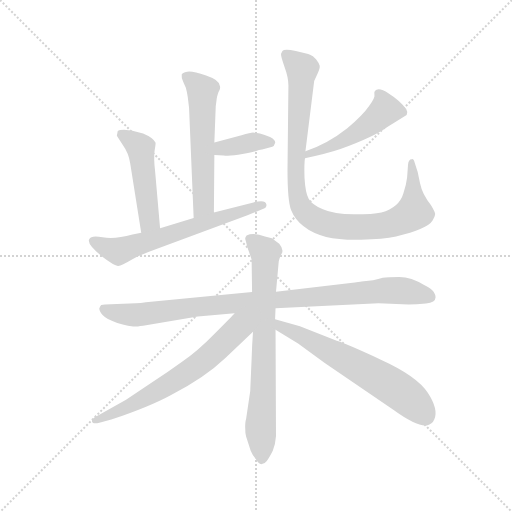
t = 0.00 s
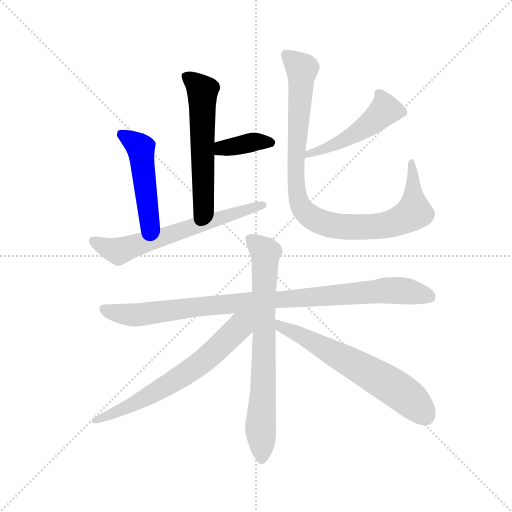
t = 1.62 s
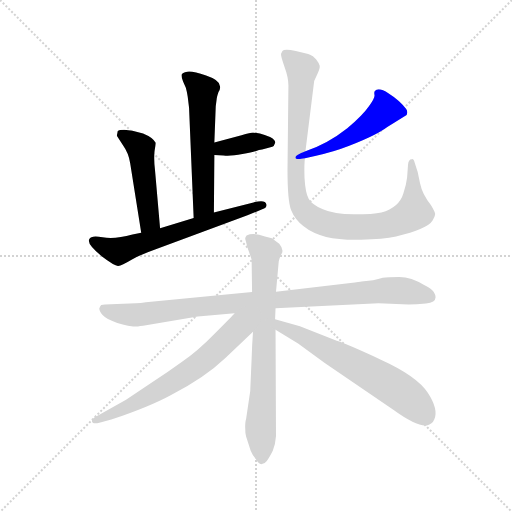
t = 3.25 s
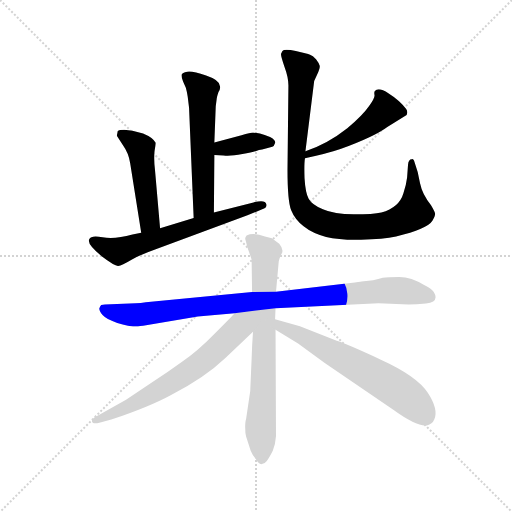
t = 4.87 s
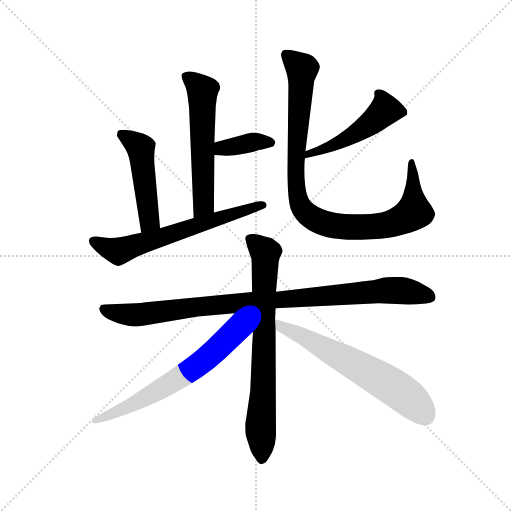
t = 6.50 s
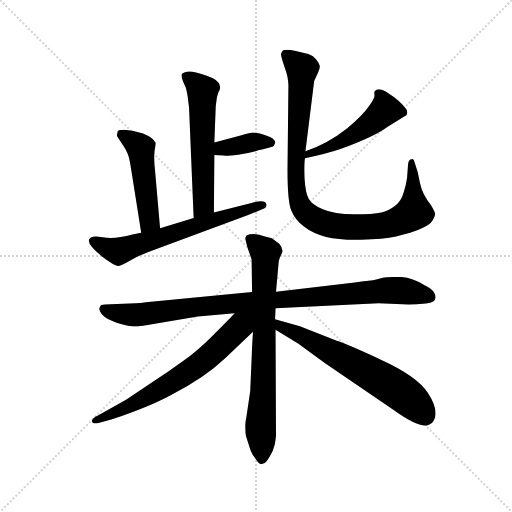
t = 8.12 s

The animated SVG that drew these frames (rendered in a browser with its animation timeline set to each time). Animation: 10 CSS @keyframes rules; one cycle of 8.12 s.

<svg version="1.1" viewBox="0 0 1024 1024" xmlns="http://www.w3.org/2000/svg">
  <g stroke="lightgray" stroke-dasharray="1,1" stroke-width="1" transform="scale(4, 4)">
    <line x1="0" y1="0" x2="256" y2="256"></line>
    <line x1="256" y1="0" x2="0" y2="256"></line>
    <line x1="128" y1="0" x2="128" y2="256"></line>
    <line x1="0" y1="128" x2="256" y2="128"></line>
  </g>
  <g transform="scale(0.92, -0.92) translate(60, -850)">
    <style type="text/css">
      
        @keyframes keyframes0 {
          from {
            stroke: blue;
            stroke-dashoffset: 574;
            stroke-width: 128;
          }
          65% {
            animation-timing-function: step-end;
            stroke: blue;
            stroke-dashoffset: 0;
            stroke-width: 128;
          }
          to {
            stroke: black;
            stroke-width: 1024;
          }
        }
        #make-me-a-hanzi-animation-0 {
          animation: keyframes0 0.7171223958333334s both;
          animation-delay: 0s;
          animation-timing-function: linear;
        }
      
        @keyframes keyframes1 {
          from {
            stroke: blue;
            stroke-dashoffset: 377;
            stroke-width: 128;
          }
          55% {
            animation-timing-function: step-end;
            stroke: blue;
            stroke-dashoffset: 0;
            stroke-width: 128;
          }
          to {
            stroke: black;
            stroke-width: 1024;
          }
        }
        #make-me-a-hanzi-animation-1 {
          animation: keyframes1 0.5568033854166666s both;
          animation-delay: 0.7171223958333334s;
          animation-timing-function: linear;
        }
      
        @keyframes keyframes2 {
          from {
            stroke: blue;
            stroke-dashoffset: 485;
            stroke-width: 128;
          }
          61% {
            animation-timing-function: step-end;
            stroke: blue;
            stroke-dashoffset: 0;
            stroke-width: 128;
          }
          to {
            stroke: black;
            stroke-width: 1024;
          }
        }
        #make-me-a-hanzi-animation-2 {
          animation: keyframes2 0.6446940104166666s both;
          animation-delay: 1.27392578125s;
          animation-timing-function: linear;
        }
      
        @keyframes keyframes3 {
          from {
            stroke: blue;
            stroke-dashoffset: 644;
            stroke-width: 128;
          }
          68% {
            animation-timing-function: step-end;
            stroke: blue;
            stroke-dashoffset: 0;
            stroke-width: 128;
          }
          to {
            stroke: black;
            stroke-width: 1024;
          }
        }
        #make-me-a-hanzi-animation-3 {
          animation: keyframes3 0.7740885416666666s both;
          animation-delay: 1.9186197916666665s;
          animation-timing-function: linear;
        }
      
        @keyframes keyframes4 {
          from {
            stroke: blue;
            stroke-dashoffset: 489;
            stroke-width: 128;
          }
          61% {
            animation-timing-function: step-end;
            stroke: blue;
            stroke-dashoffset: 0;
            stroke-width: 128;
          }
          to {
            stroke: black;
            stroke-width: 1024;
          }
        }
        #make-me-a-hanzi-animation-4 {
          animation: keyframes4 0.64794921875s both;
          animation-delay: 2.692708333333333s;
          animation-timing-function: linear;
        }
      
        @keyframes keyframes5 {
          from {
            stroke: blue;
            stroke-dashoffset: 975;
            stroke-width: 128;
          }
          76% {
            animation-timing-function: step-end;
            stroke: blue;
            stroke-dashoffset: 0;
            stroke-width: 128;
          }
          to {
            stroke: black;
            stroke-width: 1024;
          }
        }
        #make-me-a-hanzi-animation-5 {
          animation: keyframes5 1.04345703125s both;
          animation-delay: 3.340657552083333s;
          animation-timing-function: linear;
        }
      
        @keyframes keyframes6 {
          from {
            stroke: blue;
            stroke-dashoffset: 969;
            stroke-width: 128;
          }
          76% {
            animation-timing-function: step-end;
            stroke: blue;
            stroke-dashoffset: 0;
            stroke-width: 128;
          }
          to {
            stroke: black;
            stroke-width: 1024;
          }
        }
        #make-me-a-hanzi-animation-6 {
          animation: keyframes6 1.03857421875s both;
          animation-delay: 4.384114583333333s;
          animation-timing-function: linear;
        }
      
        @keyframes keyframes7 {
          from {
            stroke: blue;
            stroke-dashoffset: 749;
            stroke-width: 128;
          }
          71% {
            animation-timing-function: step-end;
            stroke: blue;
            stroke-dashoffset: 0;
            stroke-width: 128;
          }
          to {
            stroke: black;
            stroke-width: 1024;
          }
        }
        #make-me-a-hanzi-animation-7 {
          animation: keyframes7 0.8595377604166666s both;
          animation-delay: 5.422688802083333s;
          animation-timing-function: linear;
        }
      
        @keyframes keyframes8 {
          from {
            stroke: blue;
            stroke-dashoffset: 669;
            stroke-width: 128;
          }
          69% {
            animation-timing-function: step-end;
            stroke: blue;
            stroke-dashoffset: 0;
            stroke-width: 128;
          }
          to {
            stroke: black;
            stroke-width: 1024;
          }
        }
        #make-me-a-hanzi-animation-8 {
          animation: keyframes8 0.79443359375s both;
          animation-delay: 6.2822265625s;
          animation-timing-function: linear;
        }
      
        @keyframes keyframes9 {
          from {
            stroke: blue;
            stroke-dashoffset: 640;
            stroke-width: 128;
          }
          68% {
            animation-timing-function: step-end;
            stroke: blue;
            stroke-dashoffset: 0;
            stroke-width: 128;
          }
          to {
            stroke: black;
            stroke-width: 1024;
          }
        }
        #make-me-a-hanzi-animation-9 {
          animation: keyframes9 0.7708333333333334s both;
          animation-delay: 7.07666015625s;
          animation-timing-function: linear;
        }
      
    </style>
    
      <path d="M 409 619 L 411 634 Q 411 638 415 650 Q 420 658 418 663 Q 418 676 388 686 Q 358 696 347 694 Q 336 692 335 688 Q 334 682 338 673 L 344 659 Q 347 648 348 640 L 351 616 L 361 376 C 362 346 405 358 405 388 L 406 513 L 406 540 L 409 619 Z" fill="lightgray"></path>
    
      <path d="M 406 513 L 426 512 Q 440 510 467 515 Q 495 520 503 524 Q 509 524 518 527 L 532 531 Q 536 532 538 539 Q 540 545 527 552 Q 515 558 505 560 L 490 562 Q 485 562 465 556 L 406 540 C 377 532 376 514 406 513 Z" fill="lightgray"></path>
    
      <path d="M 288 354 L 277 480 Q 274 505 276 522 Q 279 539 278 540 Q 273 551 251 560 L 228 566 L 210 568 Q 199 568 196 565 L 194 555 L 207 535 Q 220 517 223 495 L 247 344 C 252 314 291 324 288 354 Z" fill="lightgray"></path>
    
      <path d="M 361 376 L 288 354 L 247 344 L 228 340 Q 189 329 163 334 Q 138 339 134 330 Q 128 320 161 293 Q 190 271 197 272 Q 205 273 225 285 Q 246 297 283 310 L 478 382 L 510 395 Q 521 398 519 406 Q 517 417 491 410 L 405 388 L 361 376 Z" fill="lightgray"></path>
    
      <path d="M 603 506 Q 651 516 680 526 Q 754 553 782 574 L 824 600 Q 827 607 823 613 Q 809 632 785 647 Q 762 662 755 652 Q 753 650 754 644 Q 756 638 742 619 Q 729 600 695 571 Q 652 537 604 521 C 576 511 574 500 603 506 Z" fill="lightgray"></path>
    
      <path d="M 604 521 L 623 674 L 630 689 Q 636 702 635 707 Q 634 712 627 721 Q 620 729 614 731 Q 608 733 583 739 Q 558 745 554 739 L 551 733 Q 550 729 558 706 Q 567 682 567 664 L 565 481 Q 565 412 573 393 Q 581 373 600 358 Q 620 342 649 335 Q 678 328 725 329 Q 773 330 801 336 Q 869 352 880 370 Q 886 381 886 385 Q 886 389 877 404 Q 858 427 853 452 L 848 476 L 840 501 Q 838 506 835 504 Q 828 504 827 492 L 825 464 Q 823 447 817 430 Q 808 399 769 388 Q 752 384 709 384 Q 666 384 642 395 Q 618 405 611 418 Q 604 430 602 463 Q 601 495 603 506 L 604 521 Z" fill="lightgray"></path>
    
      <path d="M 251 142 L 370 162 L 450 169 L 539 180 L 763 191 L 828 188 Q 845 188 866 190 Q 896 194 883 215 Q 879 222 863 230 Q 834 248 808 248 Q 782 248 772 246 Q 763 243 751 241 L 726 238 Q 723 237 702 235 L 540 216 L 488 215 L 257 193 Q 246 191 235 191 L 168 188 Q 162 188 160 187 Q 158 185 156 180 Q 155 175 163 165 Q 172 155 195 148 Q 219 140 240 140 Q 244 142 251 142 Z" fill="lightgray"></path>
    
      <path d="M 490 129 Q 488 102 487 70 L 484 0 L 475 -61 Q 473 -66 473 -79 Q 473 -92 475 -99 L 485 -130 Q 489 -140 496 -148 Q 502 -159 508 -159 Q 515 -159 520 -152 Q 525 -146 533 -130 Q 539 -115 540 -98 L 539 133 L 538 156 L 539 180 L 540 216 L 546 282 Q 547 288 552 298 Q 558 307 547 320 L 531 332 L 516 336 Q 491 345 476 338 Q 473 334 473 331 L 478 312 L 487 286 L 488 215 L 490 129 Z" fill="lightgray"></path>
    
      <path d="M 450 169 Q 445 163 407 125 Q 369 86 335 63 Q 306 42 274 21 L 214 -19 L 153 -53 Q 140 -59 140 -64 Q 139 -73 156 -69 L 182 -62 Q 265 -34 311 -9 Q 385 29 430 72 L 490 129 C 535 172 488 209 450 169 Z" fill="lightgray"></path>
    
      <path d="M 539 133 L 588 103 L 646 61 L 795 -41 Q 846 -78 868 -75 Q 880 -72 884 -62 Q 894 -41 870 -4 Q 847 32 768 68 Q 690 104 672 109 L 592 141 L 538 156 C 509 164 513 149 539 133 Z" fill="lightgray"></path>
    
    
      <clipPath id="make-me-a-hanzi-clip-0">
        <path d="M 409 619 L 411 634 Q 411 638 415 650 Q 420 658 418 663 Q 418 676 388 686 Q 358 696 347 694 Q 336 692 335 688 Q 334 682 338 673 L 344 659 Q 347 648 348 640 L 351 616 L 361 376 C 362 346 405 358 405 388 L 406 513 L 406 540 L 409 619 Z"></path>
      </clipPath>
      <path clip-path="url(#make-me-a-hanzi-clip-0)" d="M 345 682 L 380 650 L 383 412 L 367 384" fill="none" id="make-me-a-hanzi-animation-0" stroke-dasharray="446 892" stroke-linecap="round"></path>
    
      <clipPath id="make-me-a-hanzi-clip-1">
        <path d="M 406 513 L 426 512 Q 440 510 467 515 Q 495 520 503 524 Q 509 524 518 527 L 532 531 Q 536 532 538 539 Q 540 545 527 552 Q 515 558 505 560 L 490 562 Q 485 562 465 556 L 406 540 C 377 532 376 514 406 513 Z"></path>
      </clipPath>
      <path clip-path="url(#make-me-a-hanzi-clip-1)" d="M 411 520 L 489 541 L 529 540" fill="none" id="make-me-a-hanzi-animation-1" stroke-dasharray="249 498" stroke-linecap="round"></path>
    
      <clipPath id="make-me-a-hanzi-clip-2">
        <path d="M 288 354 L 277 480 Q 274 505 276 522 Q 279 539 278 540 Q 273 551 251 560 L 228 566 L 210 568 Q 199 568 196 565 L 194 555 L 207 535 Q 220 517 223 495 L 247 344 C 252 314 291 324 288 354 Z"></path>
      </clipPath>
      <path clip-path="url(#make-me-a-hanzi-clip-2)" d="M 205 558 L 245 527 L 265 376 L 252 353" fill="none" id="make-me-a-hanzi-animation-2" stroke-dasharray="357 714" stroke-linecap="round"></path>
    
      <clipPath id="make-me-a-hanzi-clip-3">
        <path d="M 361 376 L 288 354 L 247 344 L 228 340 Q 189 329 163 334 Q 138 339 134 330 Q 128 320 161 293 Q 190 271 197 272 Q 205 273 225 285 Q 246 297 283 310 L 478 382 L 510 395 Q 521 398 519 406 Q 517 417 491 410 L 405 388 L 361 376 Z"></path>
      </clipPath>
      <path clip-path="url(#make-me-a-hanzi-clip-3)" d="M 143 326 L 163 313 L 203 305 L 511 404" fill="none" id="make-me-a-hanzi-animation-3" stroke-dasharray="516 1032" stroke-linecap="round"></path>
    
      <clipPath id="make-me-a-hanzi-clip-4">
        <path d="M 603 506 Q 651 516 680 526 Q 754 553 782 574 L 824 600 Q 827 607 823 613 Q 809 632 785 647 Q 762 662 755 652 Q 753 650 754 644 Q 756 638 742 619 Q 729 600 695 571 Q 652 537 604 521 C 576 511 574 500 603 506 Z"></path>
      </clipPath>
      <path clip-path="url(#make-me-a-hanzi-clip-4)" d="M 763 647 L 776 621 L 775 609 L 753 588 L 684 543 L 611 513" fill="none" id="make-me-a-hanzi-animation-4" stroke-dasharray="361 722" stroke-linecap="round"></path>
    
      <clipPath id="make-me-a-hanzi-clip-5">
        <path d="M 604 521 L 623 674 L 630 689 Q 636 702 635 707 Q 634 712 627 721 Q 620 729 614 731 Q 608 733 583 739 Q 558 745 554 739 L 551 733 Q 550 729 558 706 Q 567 682 567 664 L 565 481 Q 565 412 573 393 Q 581 373 600 358 Q 620 342 649 335 Q 678 328 725 329 Q 773 330 801 336 Q 869 352 880 370 Q 886 381 886 385 Q 886 389 877 404 Q 858 427 853 452 L 848 476 L 840 501 Q 838 506 835 504 Q 828 504 827 492 L 825 464 Q 823 447 817 430 Q 808 399 769 388 Q 752 384 709 384 Q 666 384 642 395 Q 618 405 611 418 Q 604 430 602 463 Q 601 495 603 506 L 604 521 Z"></path>
      </clipPath>
      <path clip-path="url(#make-me-a-hanzi-clip-5)" d="M 562 731 L 597 700 L 583 470 L 591 410 L 611 382 L 639 367 L 685 357 L 765 359 L 821 376 L 839 389 L 834 496" fill="none" id="make-me-a-hanzi-animation-5" stroke-dasharray="847 1694" stroke-linecap="round"></path>
    
      <clipPath id="make-me-a-hanzi-clip-6">
        <path d="M 251 142 L 370 162 L 450 169 L 539 180 L 763 191 L 828 188 Q 845 188 866 190 Q 896 194 883 215 Q 879 222 863 230 Q 834 248 808 248 Q 782 248 772 246 Q 763 243 751 241 L 726 238 Q 723 237 702 235 L 540 216 L 488 215 L 257 193 Q 246 191 235 191 L 168 188 Q 162 188 160 187 Q 158 185 156 180 Q 155 175 163 165 Q 172 155 195 148 Q 219 140 240 140 Q 244 142 251 142 Z"></path>
      </clipPath>
      <path clip-path="url(#make-me-a-hanzi-clip-6)" d="M 165 180 L 184 171 L 234 165 L 374 184 L 780 219 L 832 216 L 871 205" fill="none" id="make-me-a-hanzi-animation-6" stroke-dasharray="841 1682" stroke-linecap="round"></path>
    
      <clipPath id="make-me-a-hanzi-clip-7">
        <path d="M 490 129 Q 488 102 487 70 L 484 0 L 475 -61 Q 473 -66 473 -79 Q 473 -92 475 -99 L 485 -130 Q 489 -140 496 -148 Q 502 -159 508 -159 Q 515 -159 520 -152 Q 525 -146 533 -130 Q 539 -115 540 -98 L 539 133 L 538 156 L 539 180 L 540 216 L 546 282 Q 547 288 552 298 Q 558 307 547 320 L 531 332 L 516 336 Q 491 345 476 338 Q 473 334 473 331 L 478 312 L 487 286 L 488 215 L 490 129 Z"></path>
      </clipPath>
      <path clip-path="url(#make-me-a-hanzi-clip-7)" d="M 484 330 L 517 301 L 506 -83 L 510 -148" fill="none" id="make-me-a-hanzi-animation-7" stroke-dasharray="621 1242" stroke-linecap="round"></path>
    
      <clipPath id="make-me-a-hanzi-clip-8">
        <path d="M 450 169 Q 445 163 407 125 Q 369 86 335 63 Q 306 42 274 21 L 214 -19 L 153 -53 Q 140 -59 140 -64 Q 139 -73 156 -69 L 182 -62 Q 265 -34 311 -9 Q 385 29 430 72 L 490 129 C 535 172 488 209 450 169 Z"></path>
      </clipPath>
      <path clip-path="url(#make-me-a-hanzi-clip-8)" d="M 483 166 L 417 96 L 351 42 L 220 -34 L 146 -64" fill="none" id="make-me-a-hanzi-animation-8" stroke-dasharray="541 1082" stroke-linecap="round"></path>
    
      <clipPath id="make-me-a-hanzi-clip-9">
        <path d="M 539 133 L 588 103 L 646 61 L 795 -41 Q 846 -78 868 -75 Q 880 -72 884 -62 Q 894 -41 870 -4 Q 847 32 768 68 Q 690 104 672 109 L 592 141 L 538 156 C 509 164 513 149 539 133 Z"></path>
      </clipPath>
      <path clip-path="url(#make-me-a-hanzi-clip-9)" d="M 544 150 L 550 139 L 592 122 L 804 3 L 864 -54" fill="none" id="make-me-a-hanzi-animation-9" stroke-dasharray="512 1024" stroke-linecap="round"></path>
    
  </g>
</svg>
